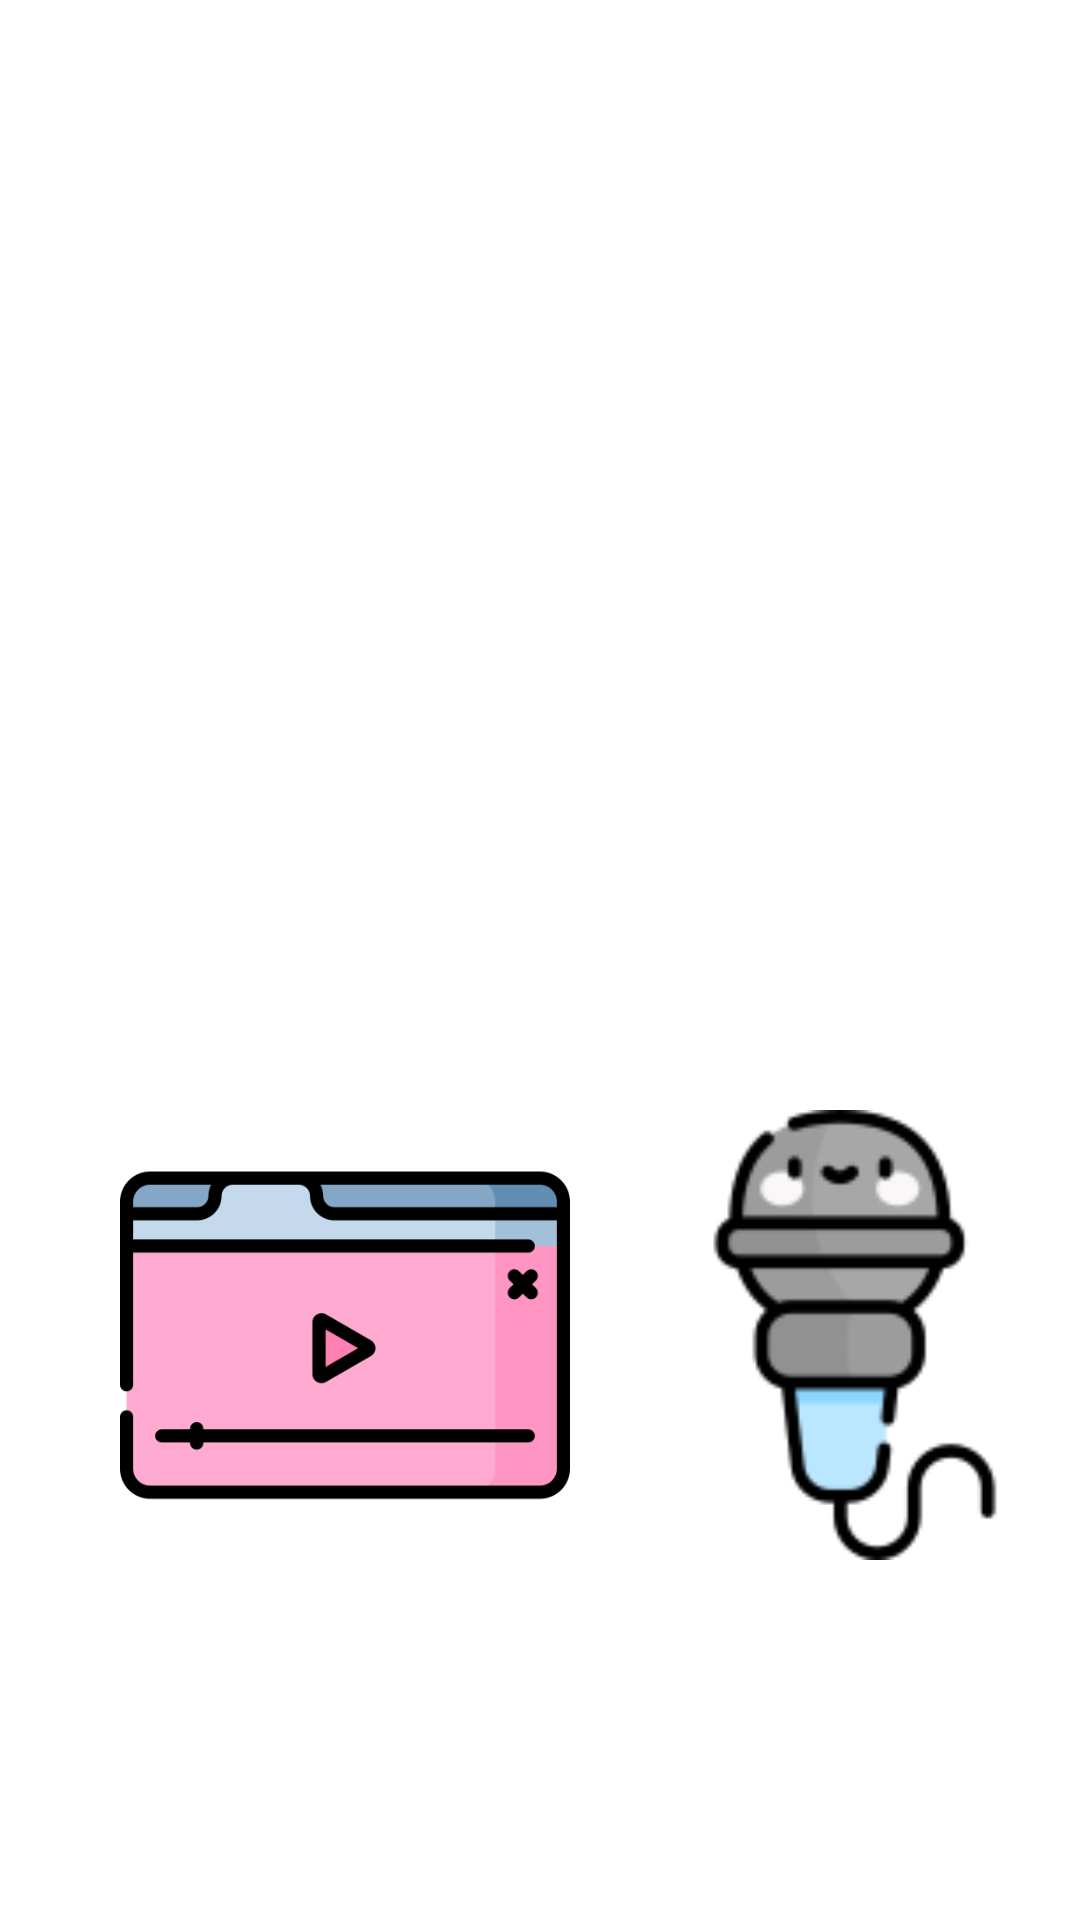

Write the Android layout XML for this screen, with the resource values it uses.
<!-- AndroidManifest.xml: application theme Theme.Camera -->
<!-- res/layout/activity_menu.xml -->
<?xml version="1.0" encoding="utf-8"?>
<androidx.constraintlayout.widget.ConstraintLayout xmlns:android="http://schemas.android.com/apk/res/android"
    xmlns:app="http://schemas.android.com/apk/res-auto"
    xmlns:tools="http://schemas.android.com/tools"
    android:layout_width="match_parent"
    android:layout_height="match_parent"
    tools:context=".Menu">


    <ImageView
        android:id="@+id/camera"
        android:layout_width="150dp"
        android:layout_height="150dp"
        android:src="@drawable/camera"
        android:layout_marginTop="200dp"
        android:clickable="true"
        android:layout_marginLeft="40dp"
        app:layout_constraintStart_toStartOf="parent"
        app:layout_constraintTop_toTopOf="parent"/>

    <ImageView
        android:id="@+id/image_gallery"
        android:layout_width="150dp"
        android:layout_height="150dp"
        android:src="@drawable/gallery"
        android:clickable="true"
        android:layout_marginTop="200dp"
        android:layout_marginLeft="20dp"
        app:layout_constraintStart_toEndOf="@id/camera"
        app:layout_constraintTop_toTopOf="parent"/>

    <ImageView
        android:id="@+id/video_gallery"
        android:layout_width="150dp"
        android:layout_height="150dp"
        android:src="@drawable/video"
        android:clickable="true"
        android:layout_marginTop="20dp"
        android:layout_marginLeft="40dp"
        app:layout_constraintStart_toStartOf="parent"
        app:layout_constraintTop_toBottomOf="@id/camera"/>

    <ImageView
        android:id="@+id/recorder"
        android:layout_width="150dp"
        android:layout_height="150dp"
        android:layout_marginLeft="20dp"
        android:clickable="true"
        android:layout_marginTop="20dp"
        android:src="@drawable/microphone"
        app:layout_constraintStart_toEndOf="@id/camera"
        app:layout_constraintTop_toBottomOf="@id/camera"/>


</androidx.constraintlayout.widget.ConstraintLayout>
<!-- resources referenced by this layout -->
<resources>
  <!-- drawable microphone: png bitmap (drawable, 5092 bytes) -->
  <!-- drawable video: png bitmap (drawable, 11278 bytes) -->
  <style name="Theme.Camera" parent="Theme.MaterialComponents.DayNight.DarkActionBar">
          
          <item name="colorPrimary">@color/button_pink</item>
          <item name="colorPrimaryVariant">@color/button_pink</item>
          <item name="colorOnPrimary">@color/white</item>
          
          <item name="colorSecondary">@color/teal_200</item>
          <item name="colorSecondaryVariant">@color/teal_700</item>
          <item name="colorOnSecondary">@color/black</item>
          
          <item name="android:statusBarColor">?attr/colorPrimaryVariant</item>
          
      </style>
  <color name="button_pink">#FFE5509F</color>
  <color name="white">#FFFFFFFF</color>
  <color name="teal_200">#FF03DAC5</color>
  <color name="teal_700">#FF018786</color>
  <color name="black">#FF000000</color>
</resources>
